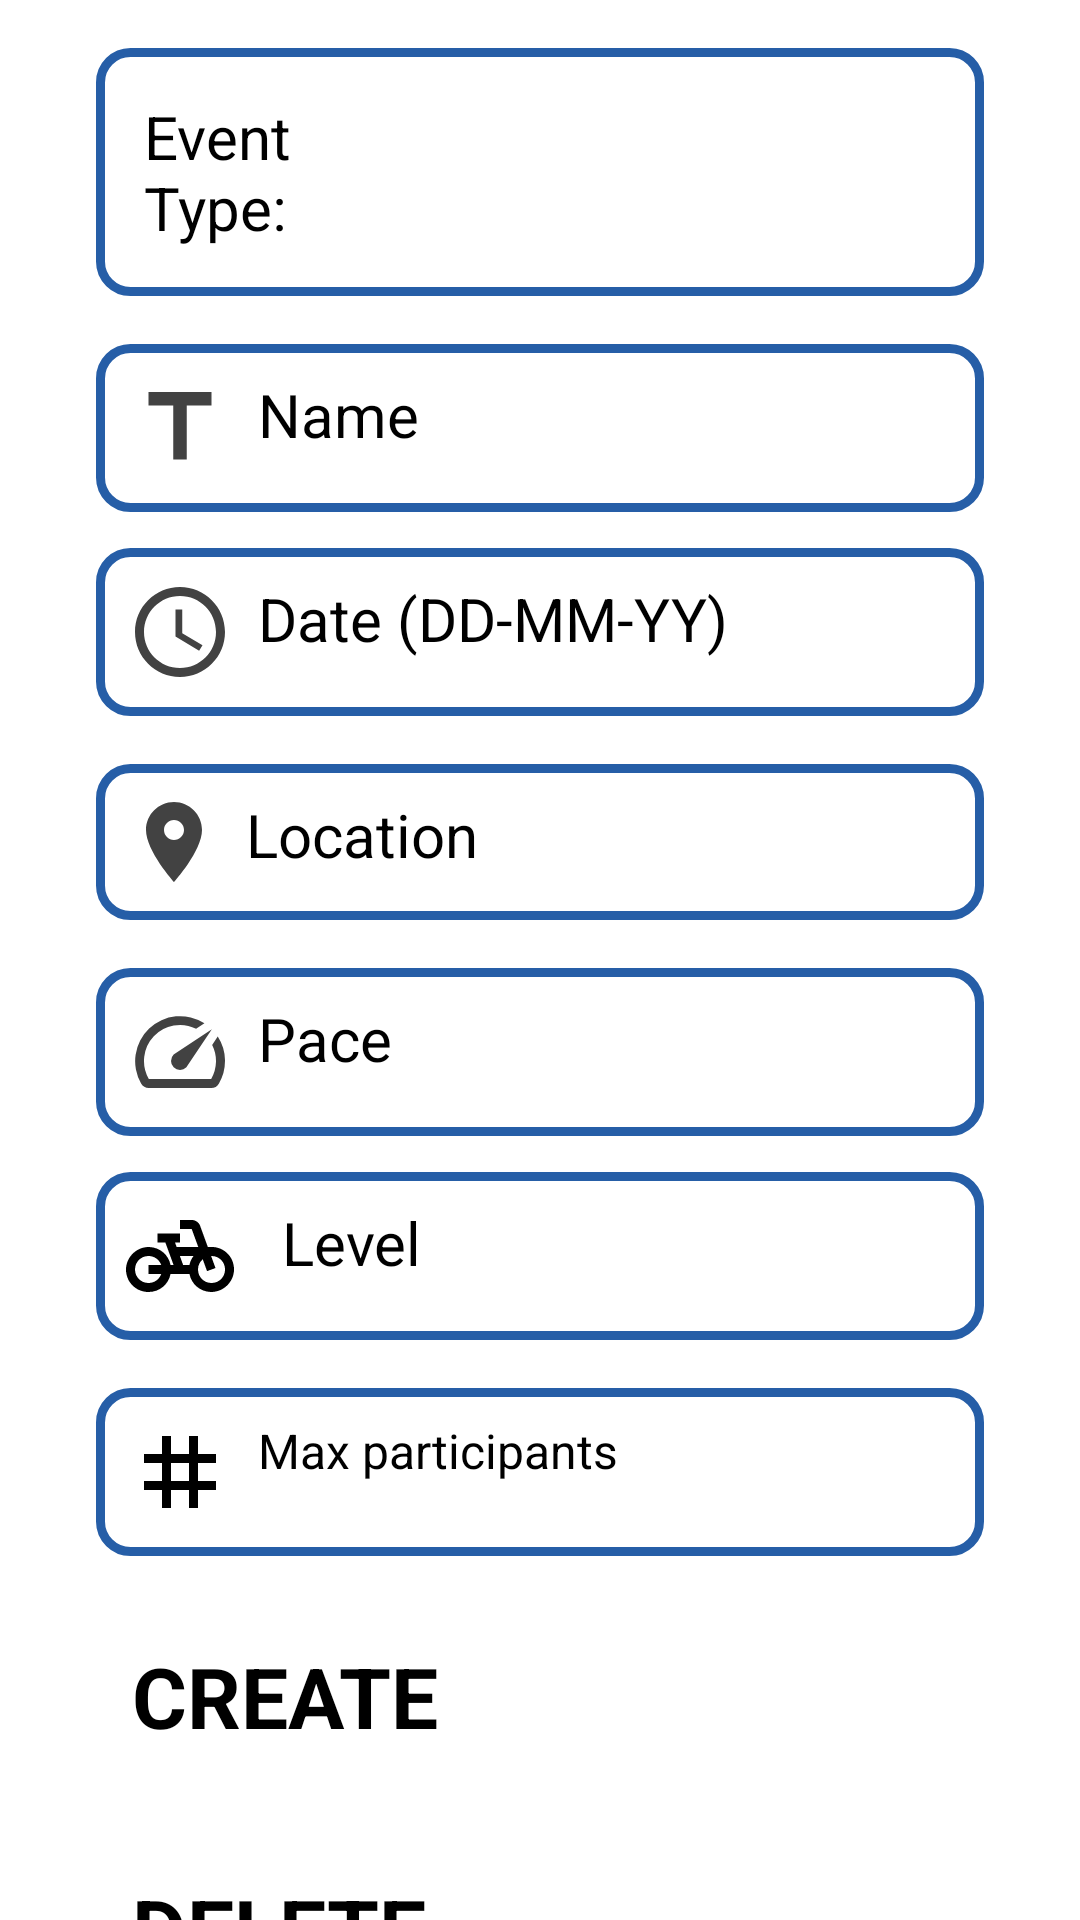

Here is an Android app screen rendered from its layout file. Give the layout XML and the strings, colors and styles it references.
<!-- AndroidManifest.xml: application theme Theme.GCC -->
<!-- res/layout/dialog_add_event.xml -->
<?xml version="1.0" encoding="utf-8"?>
<androidx.constraintlayout.widget.ConstraintLayout xmlns:android="http://schemas.android.com/apk/res/android"
    xmlns:app="http://schemas.android.com/apk/res-auto"
    xmlns:tools="http://schemas.android.com/tools"
    android:layout_width="match_parent"
    android:layout_height="match_parent">


    <LinearLayout
        android:id="@+id/spinnerContainer"
        android:layout_width="match_parent"
        android:layout_height="wrap_content"
        android:layout_marginStart="32dp"
        android:layout_marginTop="16dp"
        android:layout_marginEnd="32dp"
        android:layout_marginBottom="16dp"
        android:background="@drawable/round_corners"
        android:orientation="horizontal"
        android:padding="16dp"
        android:textAlignment="center"
        app:layout_constraintBottom_toTopOf="@+id/clubOwnerEditEventname"
        app:layout_constraintEnd_toEndOf="parent"
        app:layout_constraintHorizontal_bias="0.0"
        app:layout_constraintStart_toStartOf="parent"
        app:layout_constraintTop_toTopOf="parent"
        app:layout_constraintVertical_bias="0.0">

        <TextView
            android:id="@+id/textViewClubAddEvType"
            android:layout_width="match_parent"
            android:layout_height="match_parent"
            android:layout_weight="2"
            android:text="Event Type:"
            android:textAlignment="textStart"
            android:textSize="20sp" />

        <Spinner
            android:id="@+id/SpinnerClubevType"
            android:layout_width="match_parent"
            android:layout_weight="1"
            android:layout_height="match_parent" />
    </LinearLayout>

    <EditText
        android:id="@+id/clubOwnerEditEventname"
        android:layout_width="0dp"
        android:layout_height="wrap_content"
        android:layout_marginStart="32dp"
        android:layout_marginTop="16dp"
        android:layout_marginEnd="32dp"
        android:autofillHints="username"
        android:background="@drawable/round_corners"
        android:drawableStart="@drawable/ic_title"
        android:drawablePadding="8dp"
        android:hint="Name"
        android:inputType="text|textNoSuggestions"
        android:padding="10dp"
        android:textSize="20sp"
        app:layout_constraintEnd_toEndOf="parent"
        app:layout_constraintHorizontal_bias="0.0"
        app:layout_constraintStart_toStartOf="parent"
        app:layout_constraintTop_toBottomOf="@id/spinnerContainer" />

    <EditText
        android:id="@+id/clubOwnerEditDate"
        android:layout_width="0dp"
        android:layout_height="wrap_content"
        android:layout_marginStart="32dp"
        android:layout_marginTop="12dp"
        android:layout_marginEnd="32dp"
        android:autofillHints="username"
        android:background="@drawable/round_corners"
        android:drawableStart="@drawable/ic_clock"
        android:drawablePadding="8dp"
        android:hint="Date (DD-MM-YY)"
        android:inputType="text|textNoSuggestions"
        android:padding="10dp"
        android:textSize="20sp"
        app:layout_constraintEnd_toEndOf="parent"
        app:layout_constraintHorizontal_bias="1.0"
        app:layout_constraintStart_toStartOf="parent"
        app:layout_constraintTop_toBottomOf="@+id/clubOwnerEditEventname"
        tools:ignore="TextFields" />

    <EditText
        android:id="@+id/clubOwnerEditLocation"
        android:layout_width="0dp"
        android:layout_height="wrap_content"
        android:layout_marginStart="32dp"
        android:layout_marginTop="16dp"
        android:layout_marginEnd="32dp"
        android:autofillHints="username"
        android:background="@drawable/round_corners"
        android:drawableStart="@drawable/ic_location"
        android:drawablePadding="8dp"
        android:hint="Location"
        android:inputType="text|textNoSuggestions"
        android:padding="10dp"
        android:textSize="20sp"
        app:layout_constraintEnd_toEndOf="parent"
        app:layout_constraintHorizontal_bias="0.0"
        app:layout_constraintStart_toStartOf="parent"
        app:layout_constraintTop_toBottomOf="@id/clubOwnerEditDate" />

    <EditText
        android:id="@+id/clubOwnerEditPace"
        android:layout_width="0dp"
        android:layout_height="wrap_content"
        android:layout_marginStart="32dp"
        android:layout_marginTop="16dp"
        android:layout_marginEnd="32dp"
        android:autofillHints="username"
        android:background="@drawable/round_corners"
        android:drawableStart="@drawable/ic_speed"
        android:drawablePadding="8dp"
        android:hint="Pace"
        android:inputType="text|textNoSuggestions"
        android:padding="10dp"
        android:textSize="20sp"
        app:layout_constraintEnd_toEndOf="parent"
        app:layout_constraintHorizontal_bias="1.0"
        app:layout_constraintStart_toStartOf="parent"
        app:layout_constraintTop_toBottomOf="@id/clubOwnerEditLocation" />

    <EditText
        android:id="@+id/clubOwnerEditLevel"
        android:layout_width="0dp"
        android:layout_height="wrap_content"
        android:layout_marginStart="32dp"
        android:layout_marginTop="12dp"
        android:layout_marginEnd="32dp"
        android:autofillHints="username"
        android:background="@drawable/round_corners"
        android:drawableStart="@drawable/ic_bike"
        android:drawablePadding="16dp"
        android:hint="Level"
        android:inputType="text|textNoSuggestions"
        android:padding="10dp"
        android:textSize="20sp"
        app:drawableTint="@color/cardview_dark_background"
        app:layout_constraintEnd_toEndOf="parent"
        app:layout_constraintHorizontal_bias="0.0"
        app:layout_constraintStart_toStartOf="parent"
        app:layout_constraintTop_toBottomOf="@id/clubOwnerEditPace" />

    <EditText
        android:id="@+id/clubOwnerEditNumMembers"
        android:layout_width="match_parent"
        android:layout_height="wrap_content"
        android:layout_marginTop="16dp"
        android:layout_marginStart="32dp"
        android:layout_marginEnd="32dp"
        android:autofillHints="username"
        android:background="@drawable/round_corners"
        android:drawableStart="@drawable/ic_hashtag"
        android:drawablePadding="8dp"
        android:hint="Max participants"
        android:inputType="text|textNoSuggestions"
        android:padding="10dp"
        android:textSize="16sp"
        app:layout_constraintEnd_toEndOf="parent"
        app:layout_constraintTop_toBottomOf="@+id/clubOwnerEditLevel" />

    <Button
        android:id="@+id/clubOwnerCreateEvent"
        android:layout_width="match_parent"
        android:layout_height="wrap_content"
        android:layout_marginStart="32dp"
        android:layout_marginTop="16dp"
        android:layout_marginEnd="32dp"
        android:layout_marginBottom="16dp"
        android:background="@drawable/round_bg"
        android:padding="12dp"
        android:text="CREATE"
        android:textAllCaps="true"
        android:textSize="28sp"
        android:textStyle="bold"
        app:backgroundTint="@color/primary"
        app:layout_constraintBottom_toBottomOf="parent"
        app:layout_constraintEnd_toEndOf="parent"
        app:layout_constraintHorizontal_bias="1.0"
        app:layout_constraintStart_toStartOf="parent"
        app:layout_constraintTop_toBottomOf="@+id/clubOwnerEditNumMembers"
        app:layout_constraintVertical_bias="0.0" />

    <Button
        android:id="@+id/clubOwnerDeleteEvent"
        android:layout_width="match_parent"
        android:layout_height="wrap_content"
        android:layout_marginStart="32dp"
        android:layout_marginTop="16dp"
        android:layout_marginEnd="32dp"
        android:layout_marginBottom="16dp"
        android:background="@drawable/round_bg"
        android:padding="12dp"
        android:text="DELETE"
        android:textAllCaps="true"
        android:textSize="28sp"
        android:textStyle="bold"
        app:backgroundTint="@color/primary"
        app:layout_constraintBottom_toBottomOf="parent"
        app:layout_constraintEnd_toEndOf="parent"
        app:layout_constraintHorizontal_bias="0.0"
        app:layout_constraintStart_toStartOf="parent"
        app:layout_constraintTop_toBottomOf="@+id/clubOwnerCreateEvent"
        app:layout_constraintVertical_bias="0.0" />


</androidx.constraintlayout.widget.ConstraintLayout>
<!-- resources referenced by this layout -->
<resources>
  <color name="primary">#265EA7</color>
  <!-- drawable ic_bike (drawable) -->
  <vector android:height="36dp" android:tint="#000000"
      android:viewportHeight="24" android:viewportWidth="24"
      android:width="36dp" xmlns:android="http://schemas.android.com/apk/res/android">
      <path android:fillColor="@android:color/white" android:pathData="M18.18,10l-1.7,-4.68C16.19,4.53 15.44,4 14.6,4H12v2h2.6l1.46,4h-4.81l-0.36,-1H12V7H7v2h1.75l1.82,5H9.9c-0.44,-2.23 -2.31,-3.88 -4.65,-3.99C2.45,9.87 0,12.2 0,15c0,2.8 2.2,5 5,5c2.46,0 4.45,-1.69 4.9,-4h4.2c0.44,2.23 2.31,3.88 4.65,3.99c2.8,0.13 5.25,-2.19 5.25,-5c0,-2.8 -2.2,-5 -5,-5H18.18zM7.82,16c-0.4,1.17 -1.49,2 -2.82,2c-1.68,0 -3,-1.32 -3,-3s1.32,-3 3,-3c1.33,0 2.42,0.83 2.82,2H5v2H7.82zM14.1,14h-1.4l-0.73,-2H15C14.56,12.58 14.24,13.25 14.1,14zM19,18c-1.68,0 -3,-1.32 -3,-3c0,-0.93 0.41,-1.73 1.05,-2.28l0.96,2.64l1.88,-0.68l-0.97,-2.67c0.03,0 0.06,-0.01 0.09,-0.01c1.68,0 3,1.32 3,3S20.68,18 19,18z"/>
  </vector>
  <!-- drawable ic_clock (drawable) -->
  <vector android:height="36dp" android:tint="@color/cardview_dark_background"
      android:viewportHeight="24" android:viewportWidth="24"
      android:width="36dp" xmlns:android="http://schemas.android.com/apk/res/android">
      <path android:fillColor="@android:color/white" android:pathData="M11.99,2C6.47,2 2,6.48 2,12s4.47,10 9.99,10C17.52,22 22,17.52 22,12S17.52,2 11.99,2zM12,20c-4.42,0 -8,-3.58 -8,-8s3.58,-8 8,-8 8,3.58 8,8 -3.58,8 -8,8z"/>
      <path android:fillColor="@android:color/white" android:pathData="M12.5,7H11v6l5.25,3.15 0.75,-1.23 -4.5,-2.67z"/>
  </vector>
  <!-- drawable ic_hashtag (drawable) -->
  <vector android:height="36dp" android:tint="#000000"
      android:viewportHeight="24" android:viewportWidth="24"
      android:width="36dp" xmlns:android="http://schemas.android.com/apk/res/android">
      <path android:fillColor="@android:color/white" android:pathData="M20,10L20,8h-4L16,4h-2v4h-4L10,4L8,4v4L4,8v2h4v4L4,14v2h4v4h2v-4h4v4h2v-4h4v-2h-4v-4h4zM14,14h-4v-4h4v4z"/>
  </vector>
  <!-- drawable ic_location (drawable) -->
  <vector android:height="32dp" android:tint="@color/cardview_dark_background"
      android:viewportHeight="24" android:viewportWidth="24"
      android:width="32dp" xmlns:android="http://schemas.android.com/apk/res/android">
      <path android:fillColor="@android:color/white" android:pathData="M12,2C8.13,2 5,5.13 5,9c0,5.25 7,13 7,13s7,-7.75 7,-13c0,-3.87 -3.13,-7 -7,-7zM12,11.5c-1.38,0 -2.5,-1.12 -2.5,-2.5s1.12,-2.5 2.5,-2.5 2.5,1.12 2.5,2.5 -1.12,2.5 -2.5,2.5z"/>
  </vector>
  <!-- drawable ic_speed (drawable) -->
  <vector android:height="36dp" android:tint="@color/cardview_dark_background"
      android:viewportHeight="24" android:viewportWidth="24"
      android:width="36dp" xmlns:android="http://schemas.android.com/apk/res/android">
      <path android:fillColor="@android:color/white" android:pathData="M20.38,8.57l-1.23,1.85a8,8 0,0 1,-0.22 7.58L5.07,18A8,8 0,0 1,15.58 6.85l1.85,-1.23A10,10 0,0 0,3.35 19a2,2 0,0 0,1.72 1h13.85a2,2 0,0 0,1.74 -1,10 10,0 0,0 -0.27,-10.44zM10.59,15.41a2,2 0,0 0,2.83 0l5.66,-8.49 -8.49,5.66a2,2 0,0 0,0 2.83z"/>
  </vector>
  <!-- drawable ic_title (drawable) -->
  <vector android:height="36dp" android:tint="@color/cardview_dark_background"
      android:viewportHeight="24" android:viewportWidth="24"
      android:width="36dp" xmlns:android="http://schemas.android.com/apk/res/android">
      <path android:fillColor="@android:color/white" android:pathData="M5,4v3h5.5v12h3V7H19V4z"/>
  </vector>
  <!-- drawable round_corners (drawable) -->
  <?xml version="1.0" encoding="utf-8"?>
  <shape xmlns:android="http://schemas.android.com/apk/res/android"
      android:shape="rectangle">
      <stroke
          android:width="3dp"
          android:color="@color/primary" />
  
      <corners android:radius="10dp" />
  
  </shape>
</resources>
